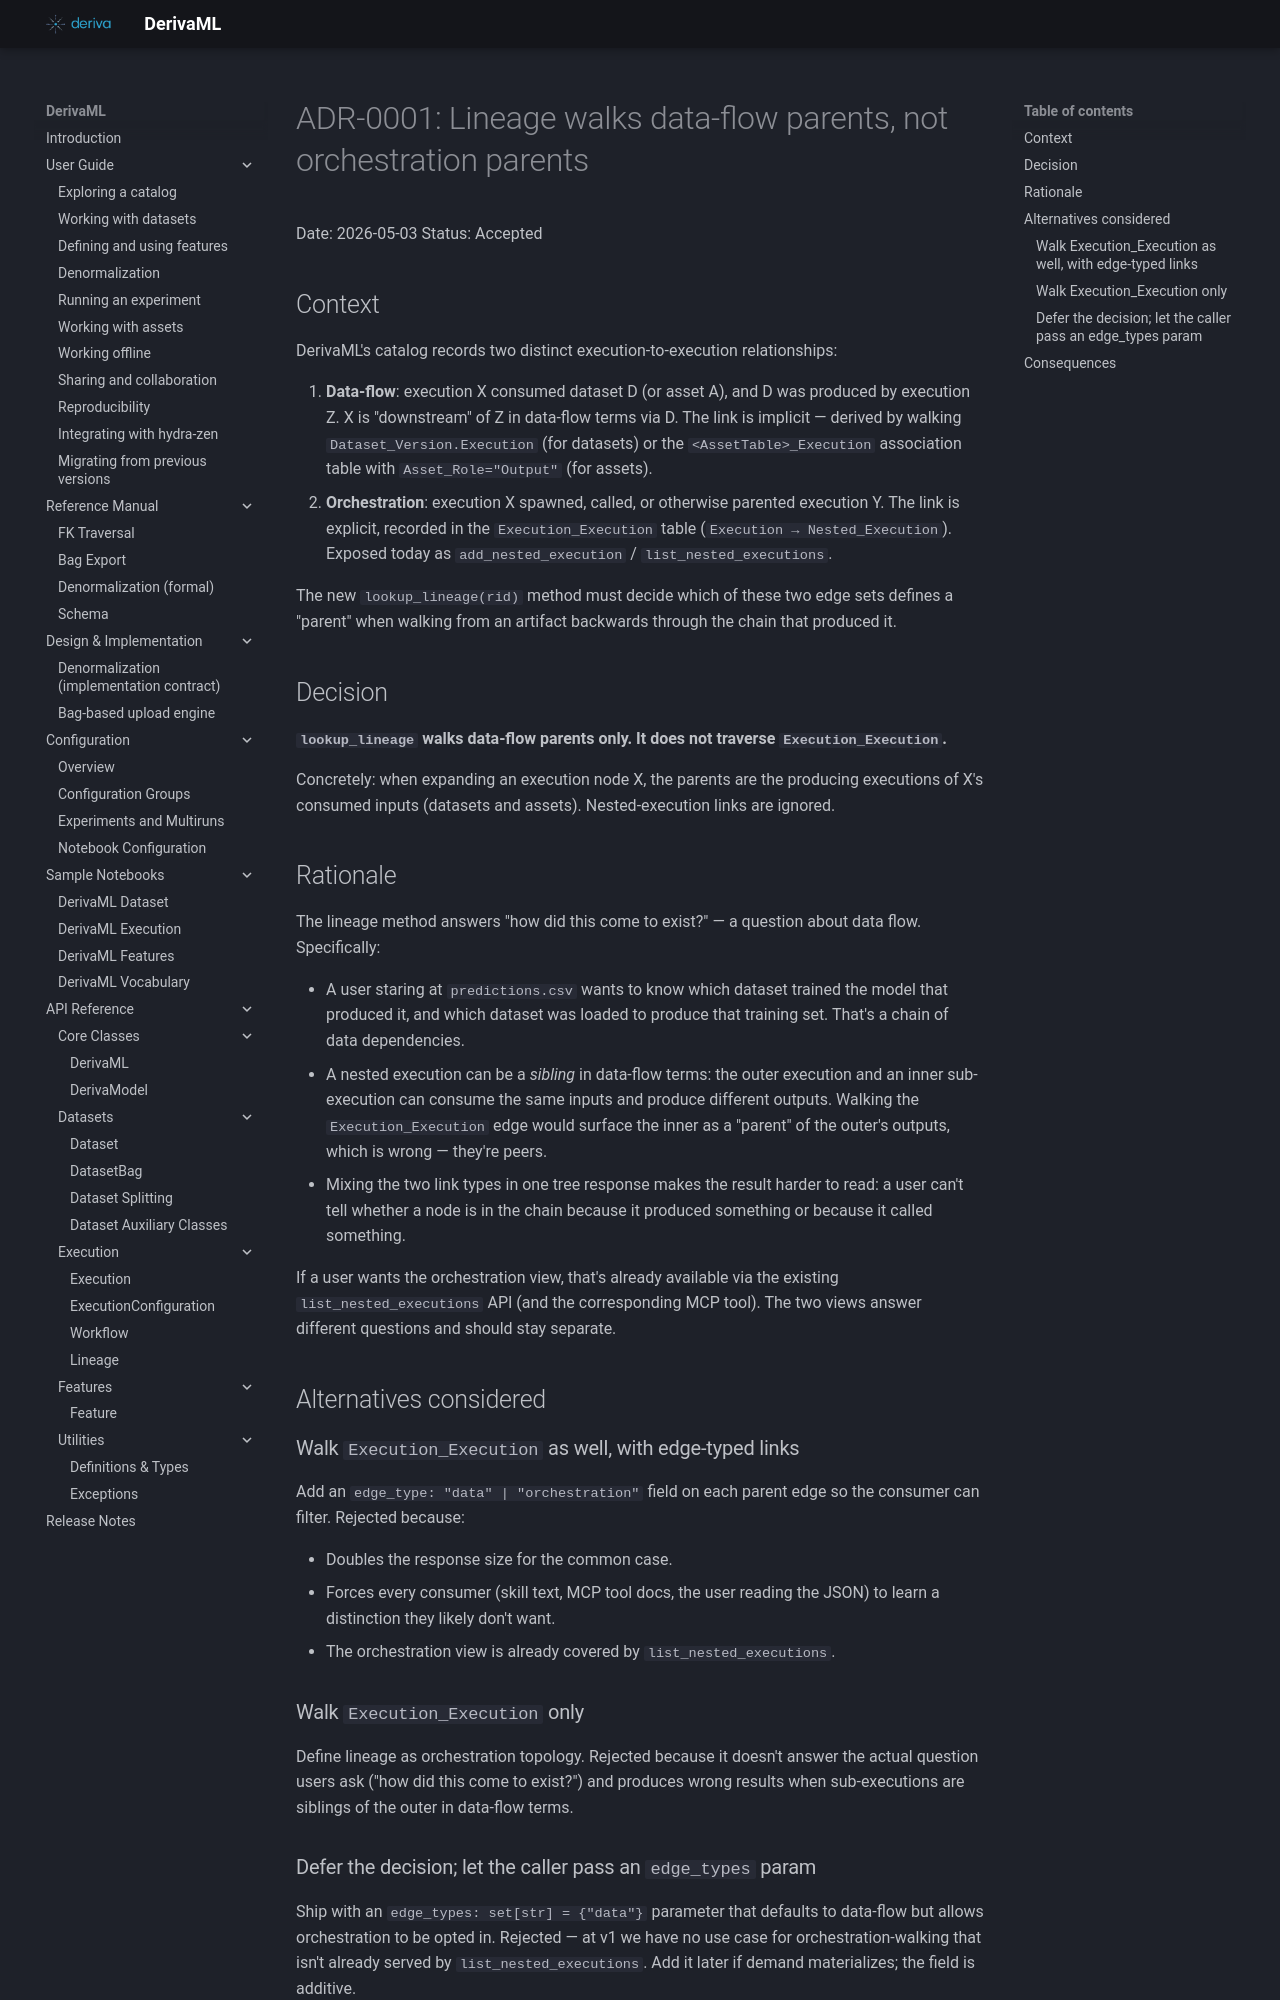

repository: informatics-isi-edu/deriva-ml · page: adr/0001-lineage-walks-data-flow-not-orchestration/index.html · generator: mkdocs

# ADR-0001: Lineage walks data-flow parents, not orchestration parents

Date: 2026-05-03
Status: Accepted

## Context

DerivaML's catalog records two distinct execution-to-execution
relationships:

1. **Data-flow**: execution X consumed dataset D (or asset A), and
   D was produced by execution Z. X is "downstream" of Z in data-flow
   terms via D. The link is implicit — derived by walking
   `Dataset_Version.Execution` (for datasets) or the
   `<AssetTable>_Execution` association table with
   `Asset_Role="Output"` (for assets).
2. **Orchestration**: execution X spawned, called, or otherwise
   parented execution Y. The link is explicit, recorded in the
   `Execution_Execution` table (`Execution → Nested_Execution`).
   Exposed today as `add_nested_execution` /
   `list_nested_executions`.

The new `lookup_lineage(rid)` method must decide which of these two
edge sets defines a "parent" when walking from an artifact backwards
through the chain that produced it.

## Decision

**`lookup_lineage` walks data-flow parents only. It does not
traverse `Execution_Execution`.**

Concretely: when expanding an execution node X, the parents are the
producing executions of X's consumed inputs (datasets and assets).
Nested-execution links are ignored.

## Rationale

The lineage method answers "how did this come to exist?" — a
question about data flow. Specifically:

- A user staring at `predictions.csv` wants to know which dataset
  trained the model that produced it, and which dataset was loaded
  to produce that training set. That's a chain of data dependencies.
- A nested execution can be a *sibling* in data-flow terms: the
  outer execution and an inner sub-execution can consume the same
  inputs and produce different outputs. Walking the
  `Execution_Execution` edge would surface the inner as a "parent"
  of the outer's outputs, which is wrong — they're peers.
- Mixing the two link types in one tree response makes the result
  harder to read: a user can't tell whether a node is in the chain
  because it produced something or because it called something.

If a user wants the orchestration view, that's already available via
the existing `list_nested_executions` API (and the corresponding MCP
tool). The two views answer different questions and should stay
separate.

## Alternatives considered

### Walk `Execution_Execution` as well, with edge-typed links

Add an `edge_type: "data" | "orchestration"` field on each parent
edge so the consumer can filter. Rejected because:

- Doubles the response size for the common case.
- Forces every consumer (skill text, MCP tool docs, the user reading
  the JSON) to learn a distinction they likely don't want.
- The orchestration view is already covered by
  `list_nested_executions`.

### Walk `Execution_Execution` only

Define lineage as orchestration topology. Rejected because it
doesn't answer the actual question users ask ("how did this come to
exist?") and produces wrong results when sub-executions are siblings
of the outer in data-flow terms.

### Defer the decision; let the caller pass an `edge_types` param

Ship with an `edge_types: set[str] = {"data"}` parameter that
defaults to data-flow but allows orchestration to be opted in.
Rejected — at v1 we have no use case for orchestration-walking that
isn't already served by `list_nested_executions`. Add it later if
demand materializes; the field is additive.
